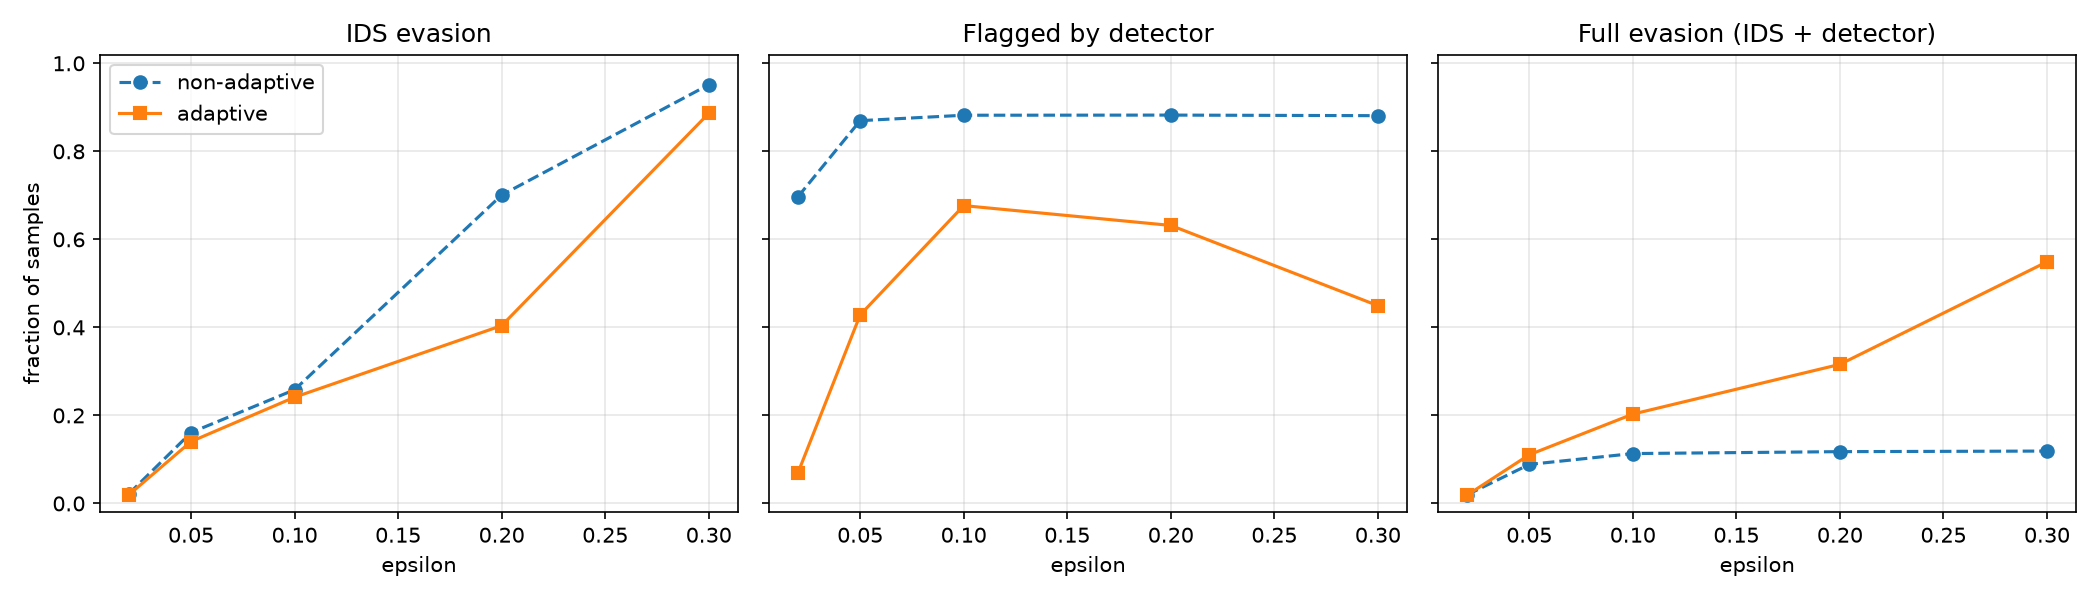

Data behind this chart, as committed beside it:
attack, eps, ids_evasion_rate, detector_detection_rate, detector_detection_on_evasive, full_evasion_rate, mean_linf, violations
none, 0.0, 0.0, 0.05633, , 0.0, , 
non_adaptive, 0.02, 0.022, 0.697, 0.1061, 0.01967, 0.03023, 0.0
adaptive, 0.02, 0.01967, 0.07, 0.0339, 0.019, 0.02776, 0.0
non_adaptive, 0.05, 0.161, 0.8697, 0.4493, 0.08867, 0.06152, 0.0
adaptive, 0.05, 0.1407, 0.4283, 0.2133, 0.1107, 0.06167, 0.0
non_adaptive, 0.1, 0.2583, 0.882, 0.5613, 0.1133, 0.09185, 0.0
adaptive, 0.1, 0.2413, 0.6767, 0.1588, 0.203, 0.09443, 0.0
non_adaptive, 0.2, 0.7007, 0.8823, 0.8321, 0.1177, 0.1542, 0.0
adaptive, 0.2, 0.404, 0.6317, 0.2178, 0.316, 0.1684, 0.0
non_adaptive, 0.3, 0.9513, 0.881, 0.8749, 0.119, 0.1741, 0.0
adaptive, 0.3, 0.8863, 0.4493, 0.3806, 0.549, 0.2357, 0.0
